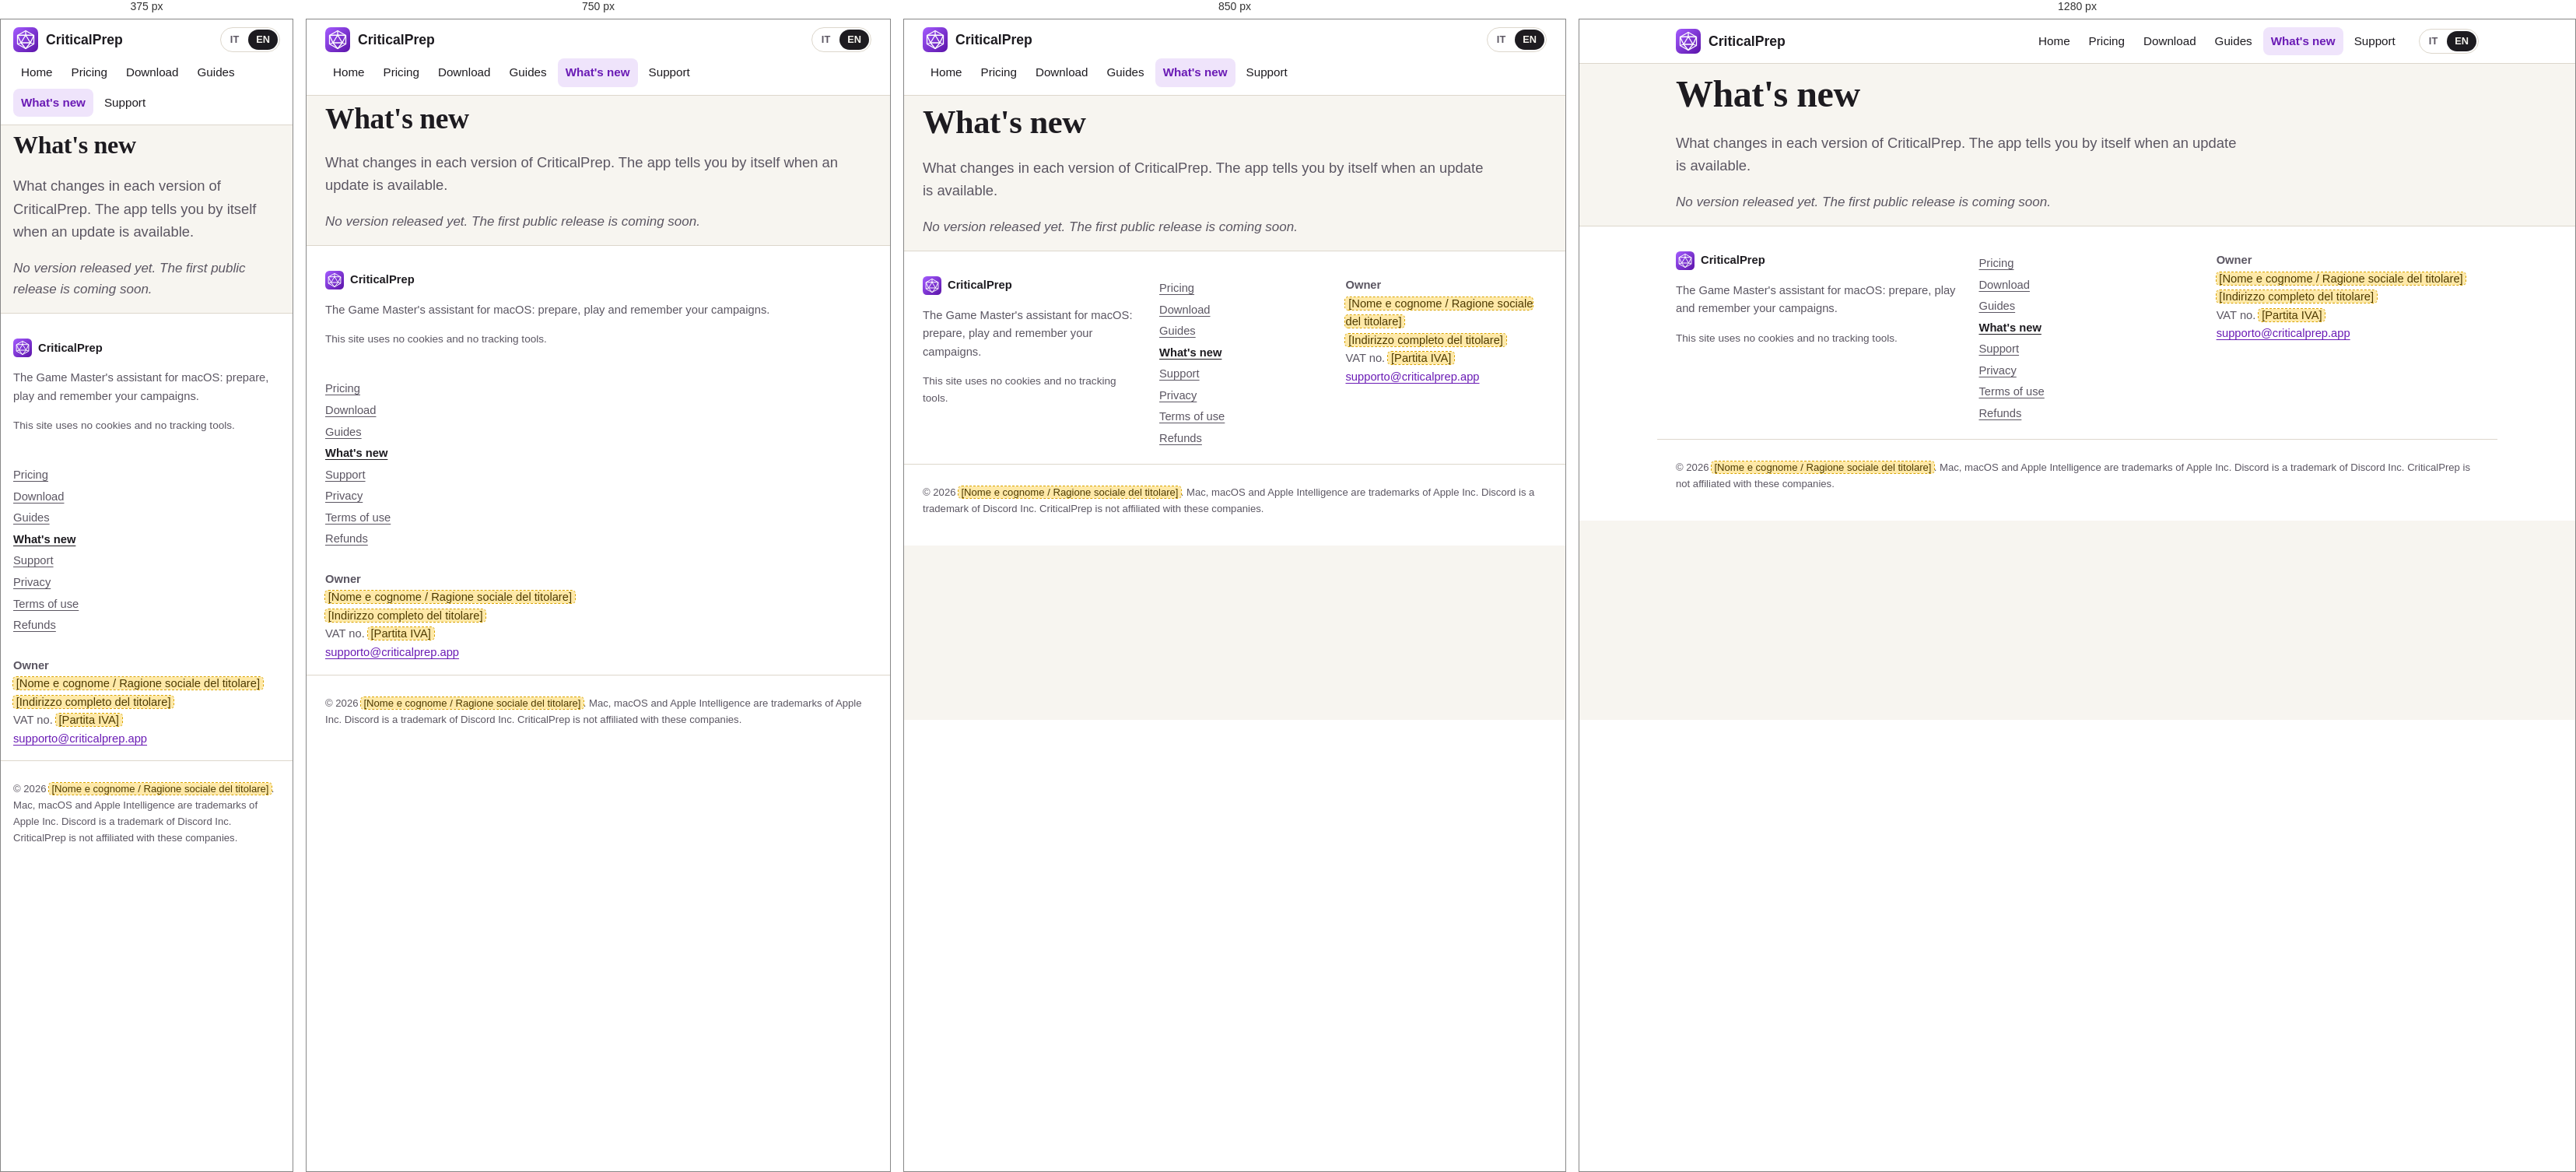
Rendered at 375 px, 750 px, 850 px and 1280 px, left to right.

<!-- file: index.html -->
<!doctype html>
<html lang="en">
<head>
  <meta charset="utf-8">
  <meta name="viewport" content="width=device-width, initial-scale=1">
  <title>What&#x27;s new · CriticalPrep</title>
  <meta name="description" content="What changed in each version of CriticalPrep.">
  <meta name="color-scheme" content="light dark">
  <meta name="theme-color" content="#f7f5f0" media="(prefers-color-scheme: light)">
  <meta name="theme-color" content="#16141a" media="(prefers-color-scheme: dark)">
  <link rel="icon" href="/img/icon.svg" type="image/svg+xml">
  <link rel="stylesheet" href="/css/site.css">
  <link rel="alternate" hreflang="it" href="https://criticalprep.app/it/novita/">
  <link rel="alternate" hreflang="en" href="https://criticalprep.app/en/changelog/">
  <link rel="alternate" hreflang="x-default" href="https://criticalprep.app/">
  <meta property="og:title" content="What&#x27;s new · CriticalPrep">
  <meta property="og:description" content="What changed in each version of CriticalPrep.">
  <meta property="og:type" content="website">
</head>
<body>
  <a class="skip-link" href="#main">Skip to content</a>
  <header class="site-header">
    <div class="wrap header-inner">
      <a class="brand" href="/en/" aria-label="CriticalPrep — Home">
        <img src="/img/icon.svg" alt="" width="32" height="32">
        <span>CriticalPrep</span>
      </a>
      <nav class="main-nav" aria-label="Main menu">
        <ul><li><a href="/en/">Home</a></li><li><a href="/en/pricing/">Pricing</a></li><li><a href="/en/download/">Download</a></li><li><a href="/en/guides/">Guides</a></li><li><a href="/en/changelog/" aria-current="page">What&#x27;s new</a></li><li><a href="/en/support/">Support</a></li></ul>
      </nav>
      <ul class="lang-switch" aria-label="Language"><li><a href="/it/novita/" hreflang="it" lang="it" aria-label="Leggi questa pagina in italiano">IT</a></li><li><span aria-current="true" lang="en">EN</span></li></ul>
    </div>
  </header>

  <main id="main" class="wrap page-changelog" tabindex="-1">

<h1>What's new</h1>
<p class="lead">What changes in each version of CriticalPrep. The app tells you by itself when an update is available.</p>
<p class="empty">No version released yet. The first public release is coming soon.</p>

  </main>

  <footer class="site-footer">
    <div class="wrap footer-grid">
      <div>
        <p class="brand-small"><img src="/img/icon.svg" alt="" width="24" height="24"> CriticalPrep</p>
        <p>The Game Master's assistant for macOS: prepare, play and remember your campaigns.</p>
        <p class="no-tracking">This site uses no cookies and no tracking tools.</p>
      </div>
      <nav aria-label="Useful links">
        <ul class="footer-links"><li><a href="/en/pricing/">Pricing</a></li><li><a href="/en/download/">Download</a></li><li><a href="/en/guides/">Guides</a></li><li><a href="/en/changelog/" aria-current="page">What&#x27;s new</a></li><li><a href="/en/support/">Support</a></li><li><a href="/en/privacy/">Privacy</a></li><li><a href="/en/terms/">Terms of use</a></li><li><a href="/en/refunds/">Refunds</a></li></ul>
      </nav>
      <address>
        <strong>Owner</strong><br>
        <span class="ph">[Nome e cognome / Ragione sociale del titolare]</span><br>
        <span class="ph">[Indirizzo completo del titolare]</span><br>
        VAT no. <span class="ph">[Partita IVA]</span><br>
        <a href="mailto:supporto@criticalprep.app">supporto@criticalprep.app</a>
      </address>
    </div>
    <div class="wrap footer-bottom">
      <p>© 2026 <span class="ph">[Nome e cognome / Ragione sociale del titolare]</span>. Mac, macOS and Apple Intelligence are trademarks of Apple Inc. Discord is a trademark of Discord Inc. CriticalPrep is not affiliated with these companies.</p>
    </div>
  </footer>
</body>
</html>


/* @media block from site.css */
@media (min-width: 700px) { .wrap { padding: 0 24px; } }

/* @media block from site.css */
@media (min-width: 900px) { .site-header { position: sticky; top: 0; z-index: 5; } }

/* @media block from site.css */
@media (min-width: 900px) {
  .main-nav { order: 0; flex-basis: auto; }
  .brand { margin-right: 0; }
  .main-nav { margin-left: auto; }
}

/* @media block from site.css */
@media (min-width: 900px) { .hero { grid-template-columns: 1.05fr 1fr; padding-top: 48px; } }

/* @media block from site.css */
@media (min-width: 900px) {
  .feature-group { grid-template-columns: 1fr 1fr; }
  .feature-group.flip > .shot { order: -1; }
}

/* @media block from site.css */
@media (min-width: 700px) { .grid-3 { grid-template-columns: repeat(3, 1fr); } }

/* @media block from site.css */
@media (min-width: 700px) { .card-list { grid-template-columns: 1fr 1fr; } }

/* @media block from site.css */
@media (min-width: 800px) { .footer-grid { grid-template-columns: 1.3fr 1fr 1.2fr; } }